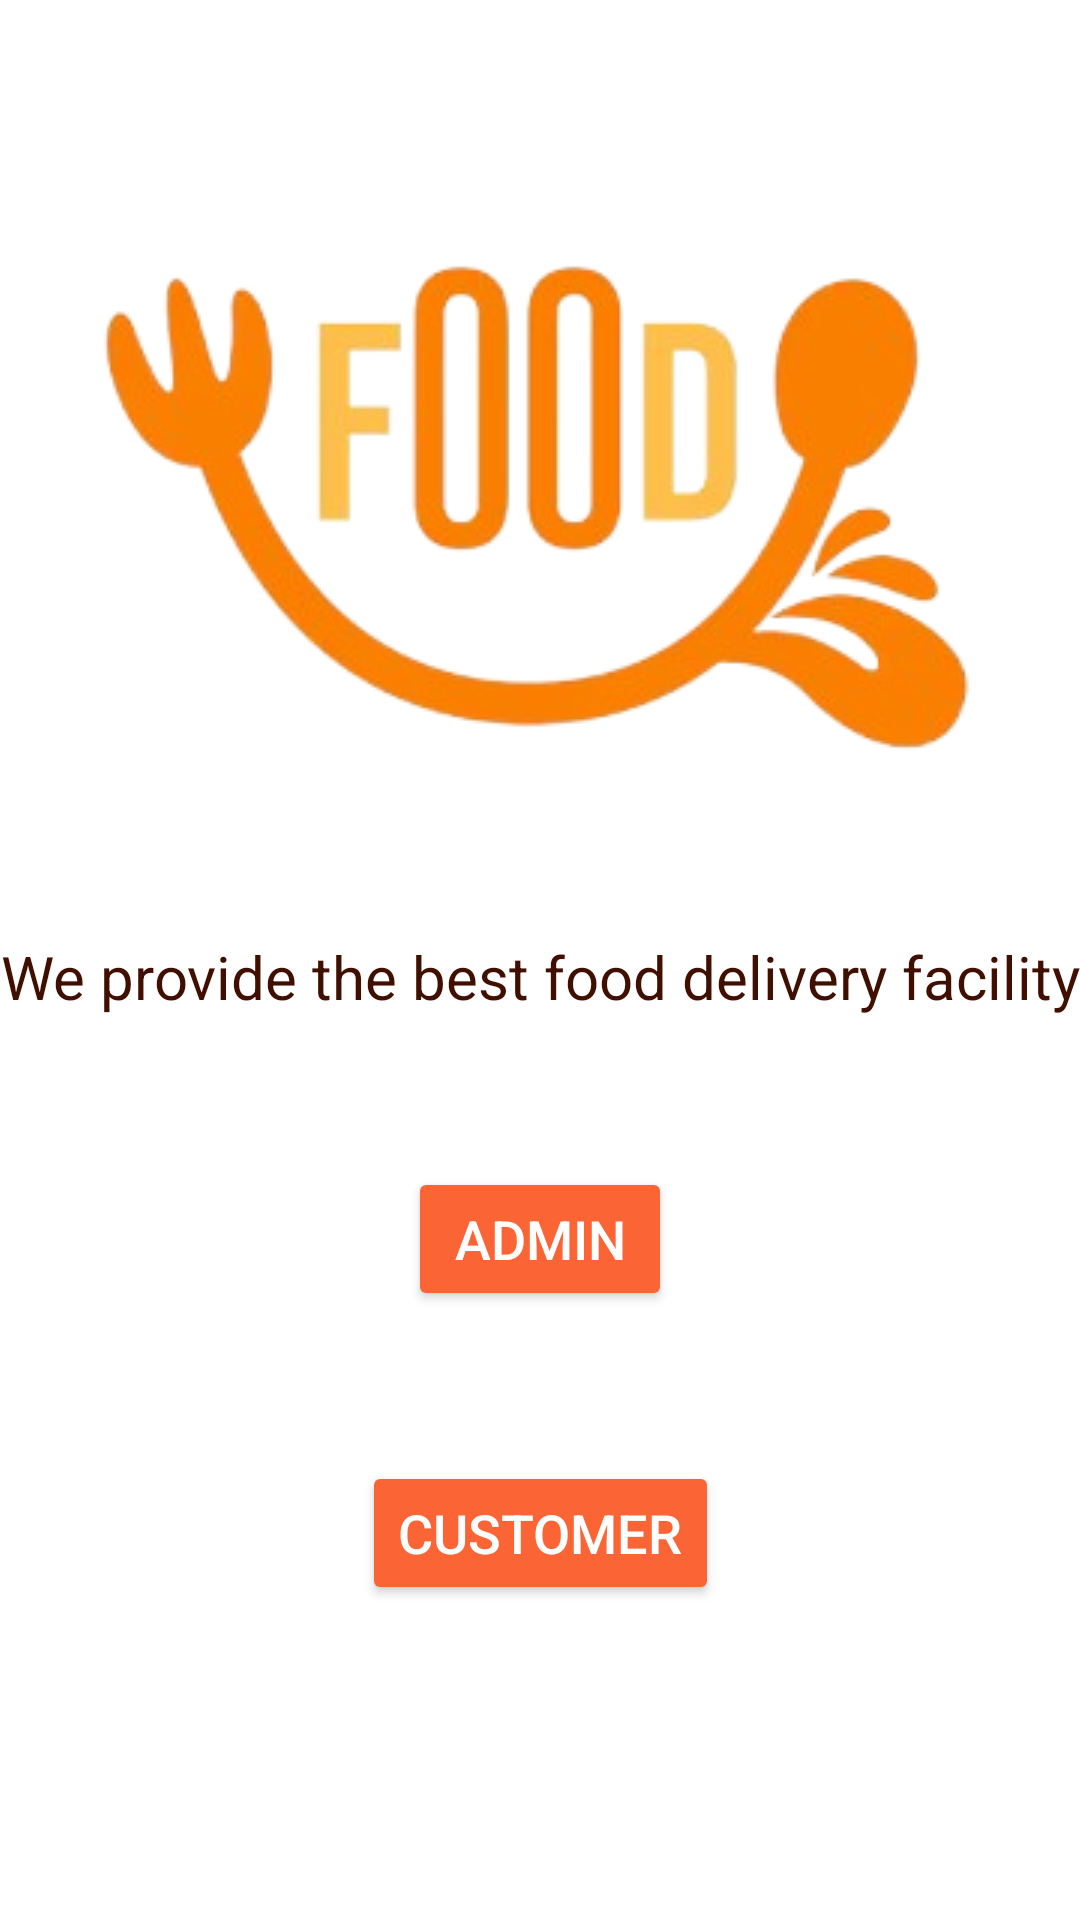

Android layout source for this screen:
<!-- AndroidManifest.xml: application theme Theme.FoodApp -->
<!-- res/layout/welcome_page.xml -->
<?xml version="1.0" encoding="utf-8"?>
<androidx.constraintlayout.widget.ConstraintLayout xmlns:android="http://schemas.android.com/apk/res/android"
    xmlns:app="http://schemas.android.com/apk/res-auto"
    xmlns:tools="http://schemas.android.com/tools"
    android:layout_width="match_parent"
    android:layout_height="match_parent"
    android:background="@color/white"
    tools:context=".WelcomePage">

    <ImageView
        android:id="@+id/img"
        android:layout_width="wrap_content"
        android:layout_height="wrap_content"
        android:layout_marginTop="70dp"
        android:layout_marginBottom="50dp"
        android:src="@drawable/logo"
        app:layout_constraintBottom_toTopOf="@+id/info"
        app:layout_constraintEnd_toEndOf="parent"
        app:layout_constraintStart_toStartOf="parent"
        app:layout_constraintTop_toTopOf="parent" />

    <TextView
        android:id="@+id/info"
        android:layout_width="wrap_content"
        android:layout_height="wrap_content"
        android:layout_marginBottom="50dp"
        android:layout_marginStart="50dp"
        android:layout_marginEnd="50dp"
        android:gravity="center_horizontal"
        android:textColor="@color/brown"
        android:text="We provide the best food delivery facility"
        android:textSize="20sp"
        app:layout_constraintBottom_toTopOf="@+id/button"
        app:layout_constraintEnd_toEndOf="parent"
        app:layout_constraintStart_toStartOf="parent"
        android:layout_marginTop="50dp"
        app:layout_constraintTop_toBottomOf="@+id/img"/>

    <Button
        android:id="@+id/admin"
        android:layout_width="wrap_content"
        android:layout_height="wrap_content"
        android:text="Admin"
        android:backgroundTint="@color/orange"
        android:textColor="@color/white"
        android:textSize="18sp"
        app:layout_constraintTop_toBottomOf="@+id/info"
        android:layout_marginTop="50dp"
        app:layout_constraintEnd_toEndOf="@+id/info"
        app:layout_constraintStart_toStartOf="@+id/info"
        tools:layout_editor_absoluteY="382dp" />

    <Button
        android:id="@+id/customer"
        android:layout_width="wrap_content"
        android:layout_height="wrap_content"
        android:text="Customer"
        android:backgroundTint="@color/orange"
        android:textColor="@color/white"
        android:textSize="18sp"
        app:layout_constraintTop_toBottomOf="@+id/admin"
        android:layout_marginTop="50dp"
        app:layout_constraintEnd_toEndOf="@+id/info"
        app:layout_constraintStart_toStartOf="@+id/info"
        tools:layout_editor_absoluteY="382dp" />
</androidx.constraintlayout.widget.ConstraintLayout>
<!-- resources referenced by this layout -->
<resources>
  <color name="brown">#400F00</color>
  <color name="orange">#FB6434</color>
  <color name="white">#FFFFFFFF</color>
  <!-- drawable logo: png bitmap (drawable, 50826 bytes) -->
  <style name="Theme.FoodApp" parent="Base.Theme.FoodApp" />
  <style name="Base.Theme.FoodApp" parent="Theme.Material3.DayNight.NoActionBar">
          
          
      </style>
</resources>
